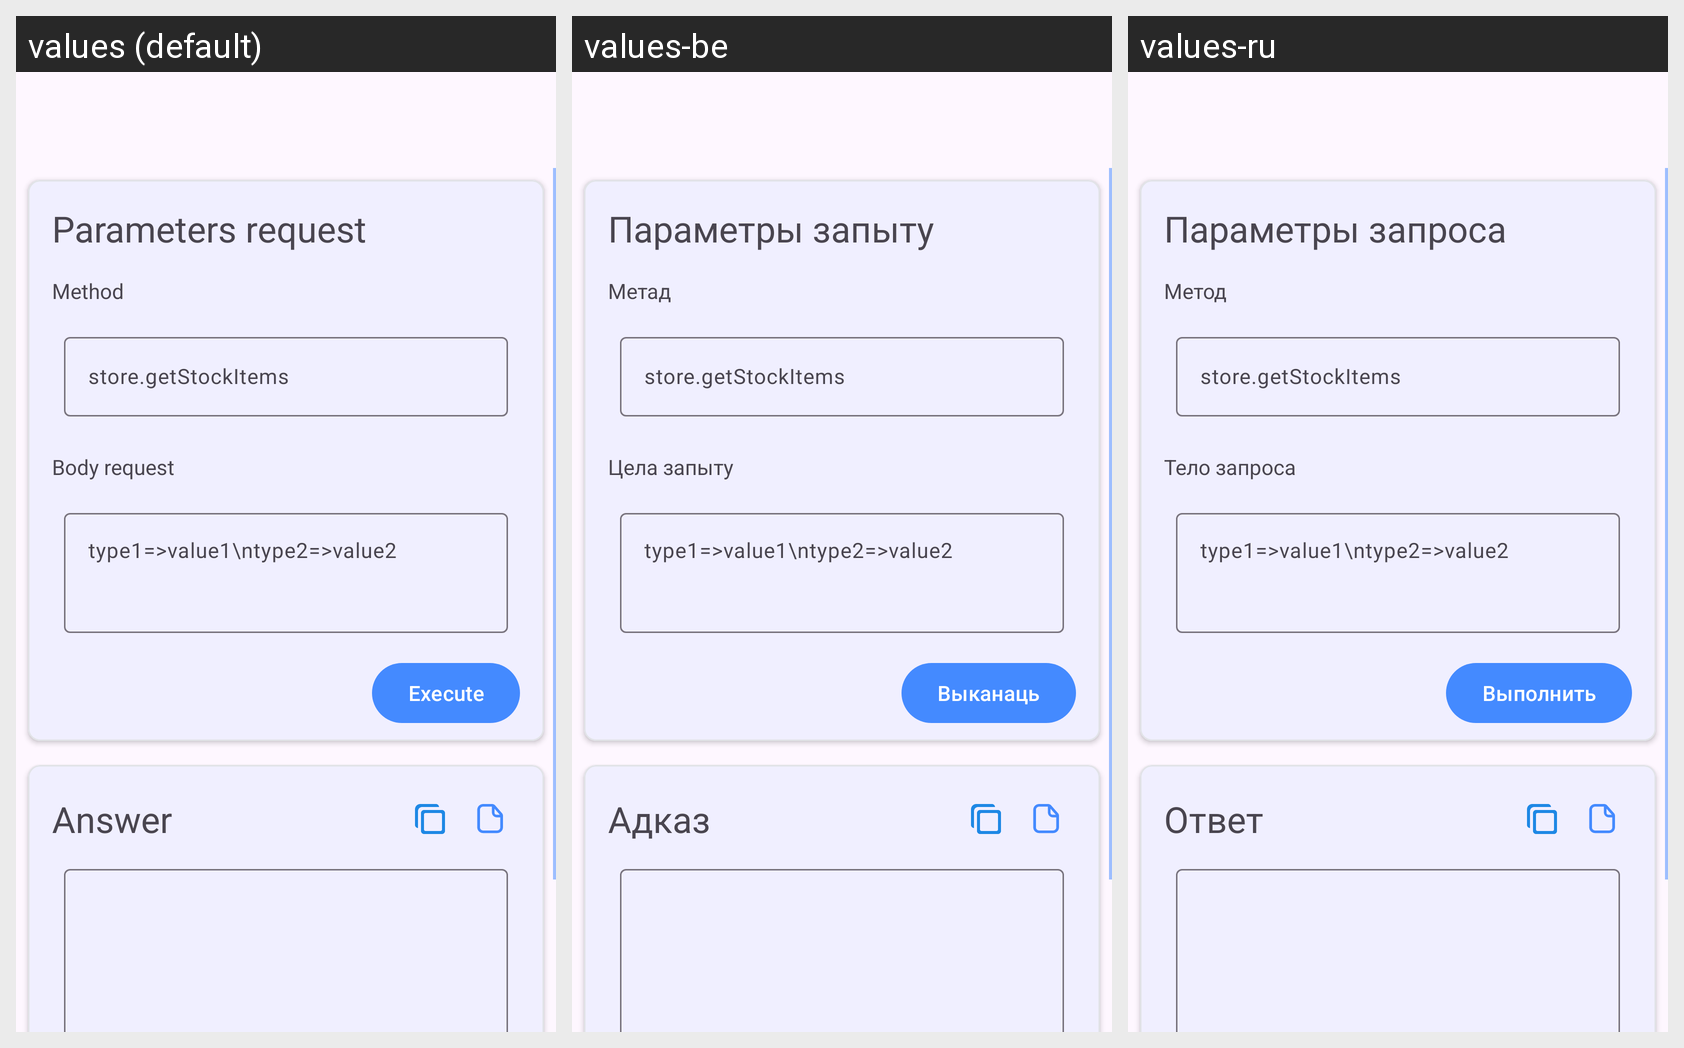

Here is an Android app screen in its default locale and in the app's own translations. Write out the translated-string differences for the strings that appear on this screen.
Android screen res/layout/fragment_request_executor.xml rendered under 3 locales, left to right: values (default), values-be, values-ru. Device: Nexus 5 (rendered at 1080×1920; each locale shown at half size, 540×960, under a caption strip naming it); theme App.DayNight.
Strings drawn on this screen, with the default value and each locale's value (text and hints the layout hard-codes, and strings that could not be matched under every locale, appear in the picture but are not listed):

request_params_title
  values: Parameters request
  values-be: Параметры запыту
  values-ru: Параметры запроса

request_method_title
  values: Method
  values-be: Метад
  values-ru: Метод

request_body_title
  values: Body request
  values-be: Цела запыту
  values-ru: Тело запроса

button_execute
  values: Execute
  values-be: Выканаць
  values-ru: Выполнить

request_response_title
  values: Answer
  values-be: Адказ
  values-ru: Ответ
